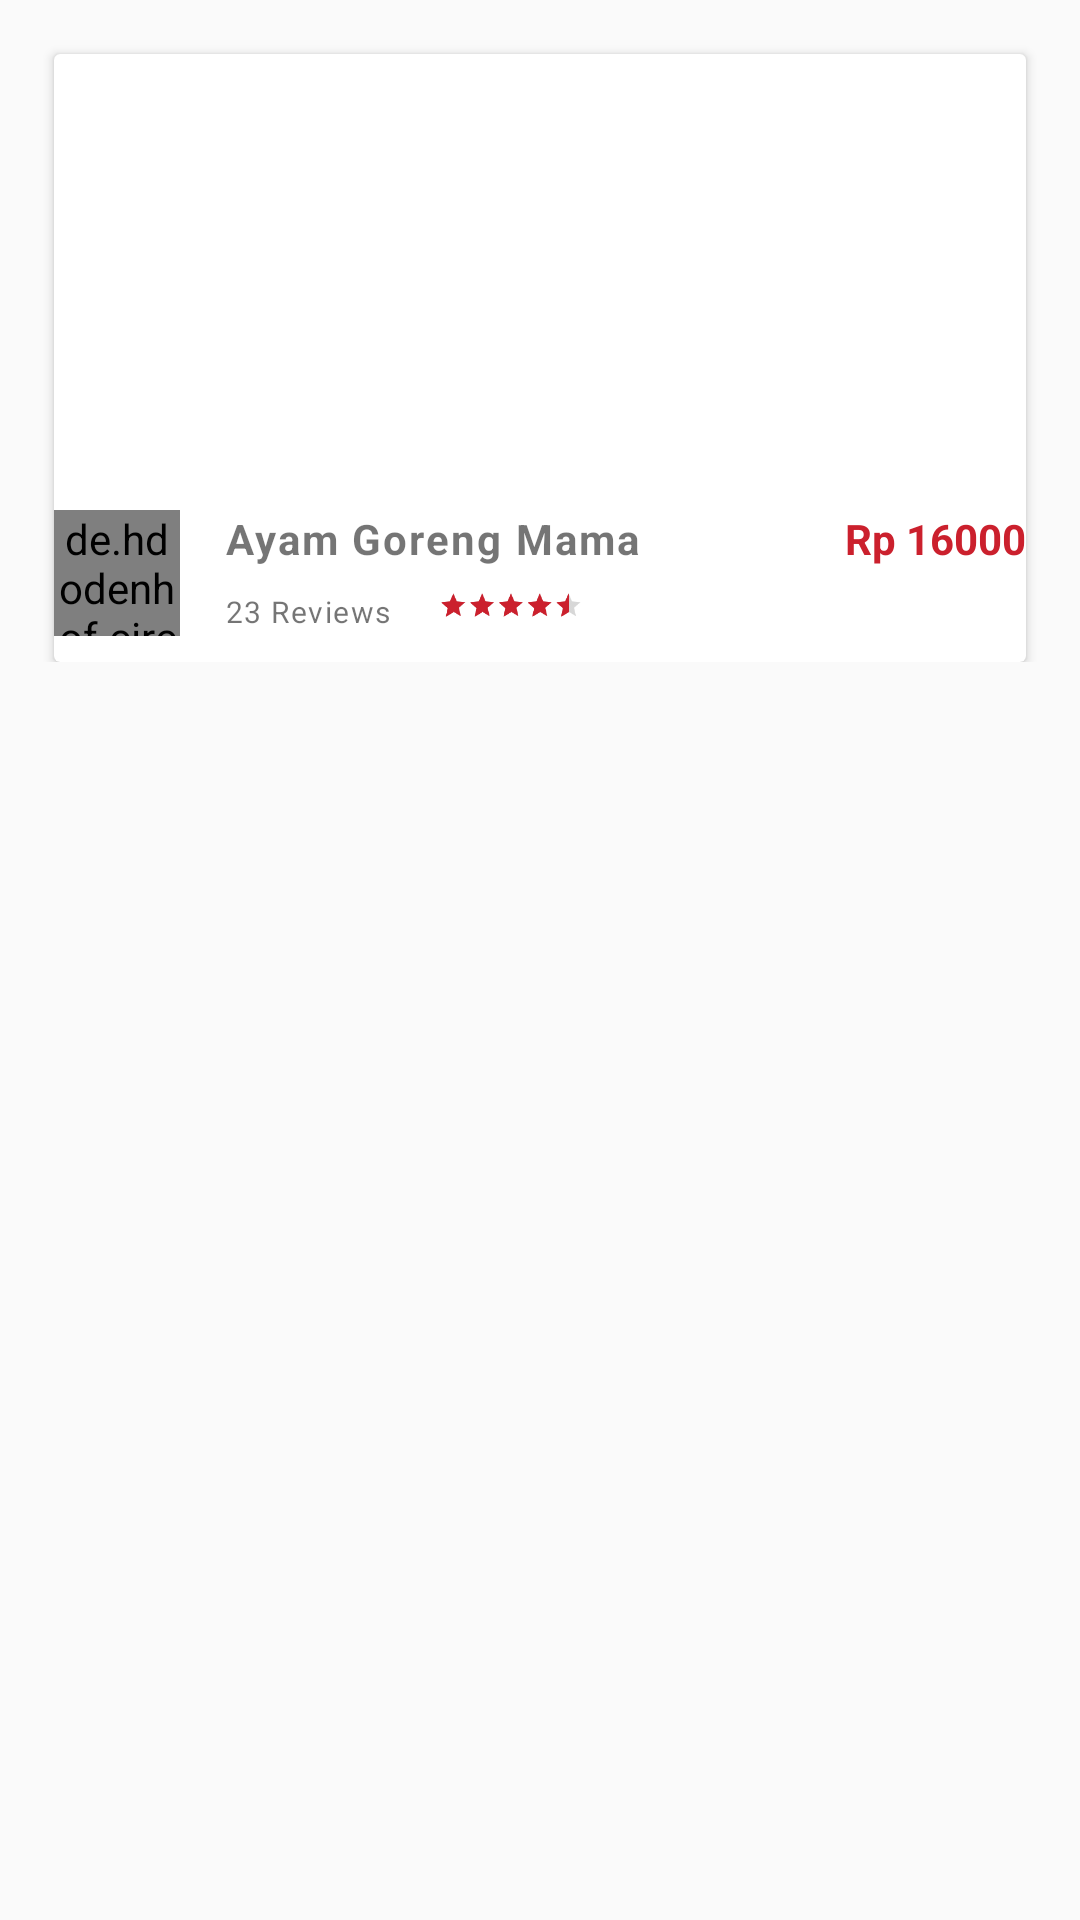

Android layout source for this screen:
<!-- AndroidManifest.xml: application theme AppTheme -->
<!-- res/layout/card_product.xml -->
<?xml version="1.0" encoding="utf-8"?>
<FrameLayout xmlns:android="http://schemas.android.com/apk/res/android"
    xmlns:app="http://schemas.android.com/apk/res-auto"
    xmlns:tools="http://schemas.android.com/tools"
    android:layout_width="match_parent"
    android:layout_height="wrap_content">

    <ScrollView
        android:id="@+id/listProduct"
        android:layout_width="match_parent"
        android:layout_height="match_parent">

        <LinearLayout
            android:layout_width="match_parent"
            android:layout_height="wrap_content"
            android:orientation="vertical">

            <android.support.v7.widget.CardView
                android:id="@+id/cv_product"
                android:layout_width="match_parent"
                android:layout_height="wrap_content"
                android:layout_marginLeft="18dp"
                android:layout_marginRight="18dp"
                android:layout_marginTop="18dp"
                app:cardElevation="2dp">

                <LinearLayout
                    android:layout_width="match_parent"
                    android:layout_height="wrap_content"
                    android:orientation="vertical">

                    <ImageView
                        android:id="@+id/img_masakan"
                        android:layout_width="match_parent"
                        android:layout_height="144dp"
                        android:layout_marginBottom="8dp"
                        android:scaleType="fitXY"
                        android:transitionName="image"
                        tools:src="@drawable/ayam" />

                    <LinearLayout
                        android:layout_width="match_parent"
                        android:layout_height="wrap_content"
                        android:orientation="horizontal">

                        <de.hdodenhof.circleimageview.CircleImageView
                            android:id="@+id/img_avatar"
                            android:layout_width="42dp"
                            android:layout_height="42dp"
                            tools:src="@drawable/bu_esi" />

                        <LinearLayout
                            android:layout_width="192dp"
                            android:layout_height="wrap_content"
                            android:orientation="vertical"
                            android:paddingLeft="15dp">

                            <TextView
                                android:id="@+id/tv_nama_makanan"
                                android:layout_width="wrap_content"
                                android:layout_height="wrap_content"
                                android:letterSpacing="0.05"
                                android:lineSpacingExtra="2.2dp"
                                android:text="Ayam Goreng Mama"
                                android:textSize="14sp"
                                android:textStyle="bold"
                                android:transitionName="title" />

                            <LinearLayout
                                android:layout_width="match_parent"
                                android:layout_height="wrap_content"
                                android:orientation="horizontal">

                                <TextView
                                    android:id="@+id/tv_jumlah_review"
                                    android:layout_width="wrap_content"
                                    android:layout_height="wrap_content"
                                    android:layout_marginTop="8dp"
                                    android:letterSpacing="0.05"
                                    android:paddingBottom="10dp"
                                    android:text="23 Reviews"
                                    android:textSize="10sp" />

                                <RatingBar
                                    android:id="@+id/rb_makanan"
                                    style="?android:attr/ratingBarStyleSmall"
                                    android:layout_width="wrap_content"
                                    android:layout_height="wrap_content"
                                    android:numStars="5"
                                    android:paddingTop="6dp"
                                    android:rating="4.7"
                                    android:scaleX="0.6"
                                    android:scaleY="0.6"
                                    android:theme="@style/RatingBar" />
                            </LinearLayout>

                        </LinearLayout>

                        <TextView
                            android:id="@+id/hargaMakanan_card"
                            android:layout_width="match_parent"
                            android:layout_height="wrap_content"
                            android:gravity="end"
                            android:text="Rp 16000"
                            android:textColor="@color/colorPrimary"
                            android:textSize="14sp"
                            android:textStyle="bold" />
                    </LinearLayout>

                </LinearLayout>

            </android.support.v7.widget.CardView>

        </LinearLayout>

    </ScrollView>

</FrameLayout>
<!-- resources referenced by this layout -->
<resources>
  <color name="colorPrimary">#CB202D</color>
  <!-- drawable ayam: png bitmap (drawable, 115682 bytes) -->
  <!-- drawable bu_esi: jpg bitmap (drawable, 126666 bytes) -->
  <style name="RatingBar">ratingbar</style>
  <style name="AppTheme" parent="Theme.AppCompat.Light.DarkActionBar">
          
          <item name="colorPrimary">@color/colorPrimary</item>
          <item name="colorPrimaryDark">@color/colorPrimaryDark</item>
          <item name="colorAccent">@color/colorAccent</item>
  
      </style>
  <color name="colorPrimaryDark">#B22222</color>
  <color name="colorAccent">#CB202D</color>
</resources>
